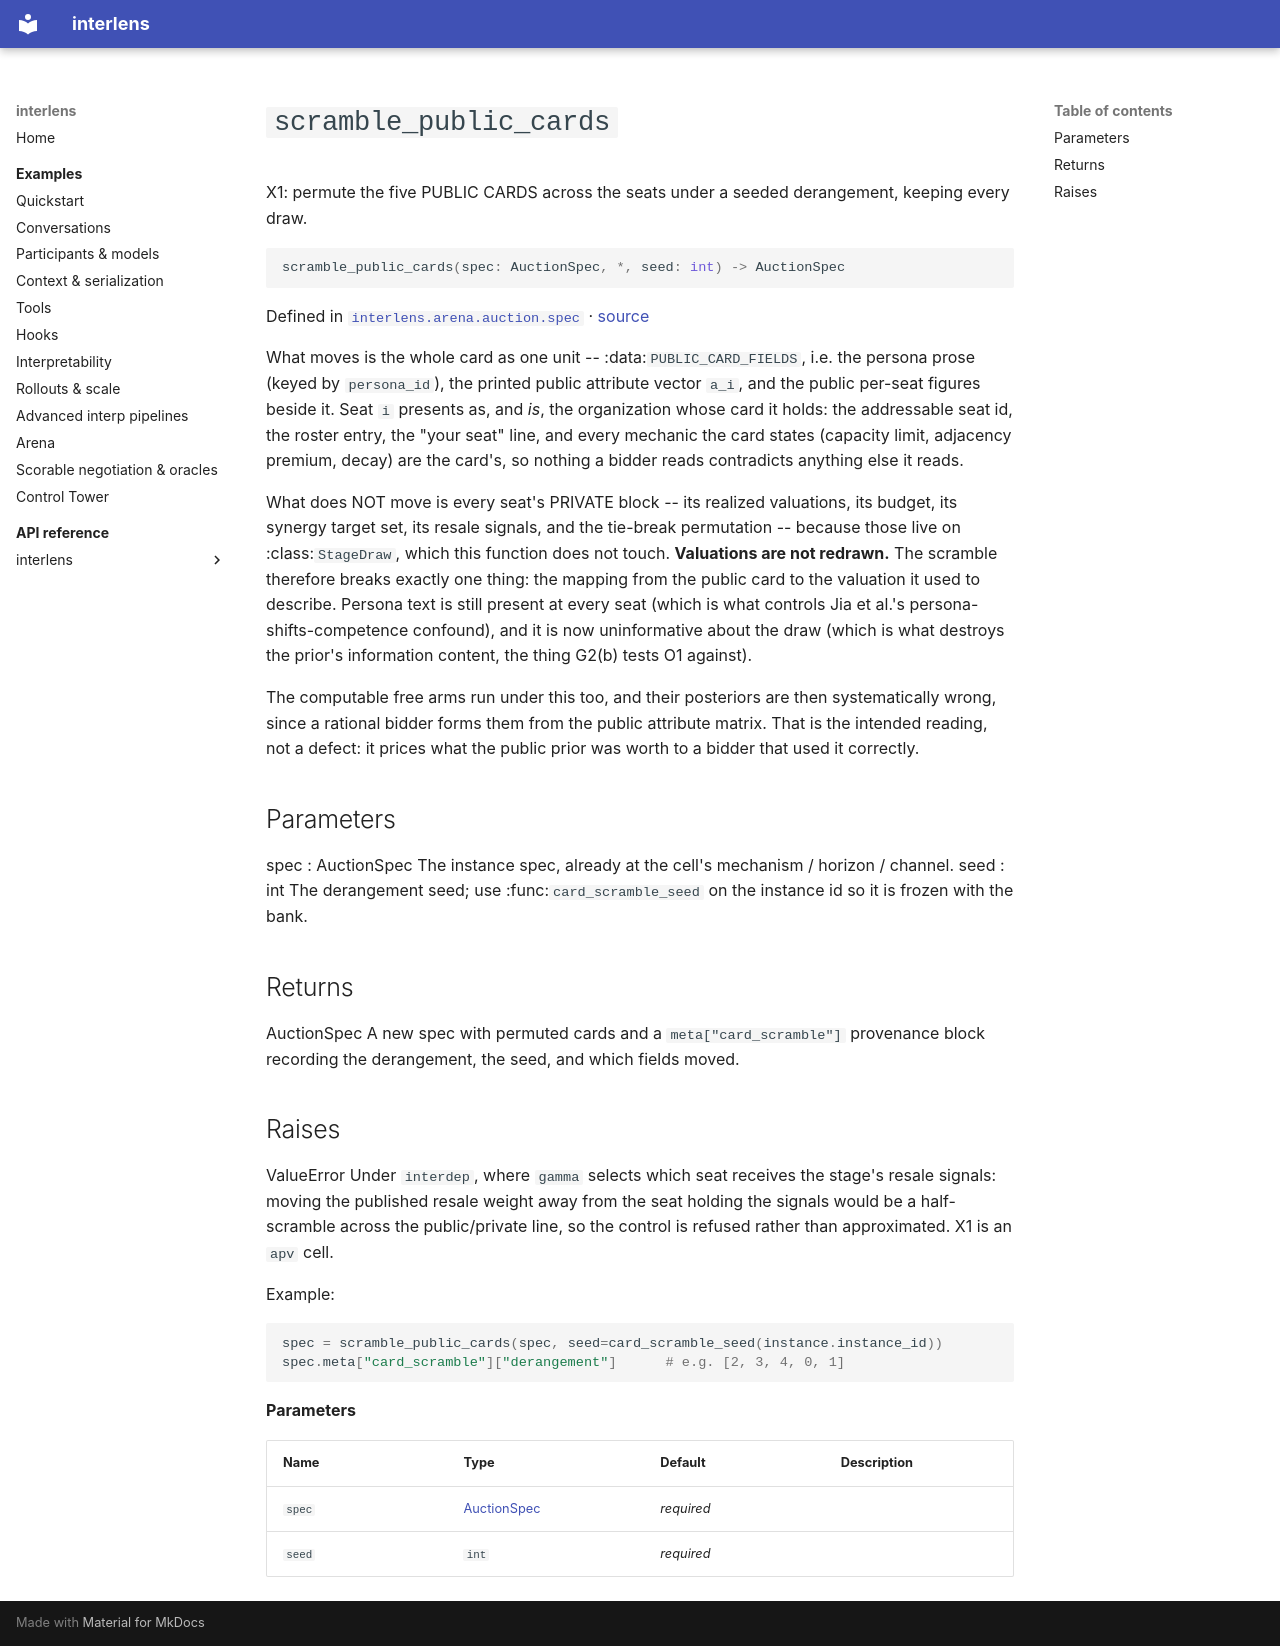

repository: Sid-MB/interlens · page: reference/interlens/arena/auction/spec/scramble_public_cards/index.html · generator: mkdocs

# `scramble_public_cards`

X1: permute the five PUBLIC CARDS across the seats under a seeded derangement, keeping every draw.

```python
scramble_public_cards(spec: AuctionSpec, *, seed: int) -> AuctionSpec
```

Defined in [`interlens.arena.auction.spec`](index.md) · [source](https://github.com/Sid-MB/interlens/blob/main/src/interlens/arena/auction/spec.py#L843-L901)

What moves is the whole card as one unit -- :data:`PUBLIC_CARD_FIELDS`, i.e. the persona prose (keyed by
`persona_id`), the printed public attribute vector `a_i`, and the public per-seat figures beside it.
Seat `i` presents as, and *is*, the organization whose card it holds: the addressable seat id, the
roster entry, the "your seat" line, and every mechanic the card states (capacity limit, adjacency
premium, decay) are the card's, so nothing a bidder reads contradicts anything else it reads.

What does NOT move is every seat's PRIVATE block -- its realized valuations, its budget, its synergy
target set, its resale signals, and the tie-break permutation -- because those live on
:class:`StageDraw`, which this function does not touch. **Valuations are not redrawn.** The scramble
therefore breaks exactly one thing: the mapping from the public card to the valuation it used to
describe. Persona text is still present at every seat (which is what controls Jia et al.'s
persona-shifts-competence confound), and it is now uninformative about the draw (which is what destroys
the prior's information content, the thing G2(b) tests O1 against).

The computable free arms run under this too, and their posteriors are then systematically wrong, since a
rational bidder forms them from the public attribute matrix. That is the intended reading, not a defect:
it prices what the public prior was worth to a bidder that used it correctly.

Parameters
----------
spec : AuctionSpec
    The instance spec, already at the cell's mechanism / horizon / channel.
seed : int
    The derangement seed; use :func:`card_scramble_seed` on the instance id so it is frozen with the bank.

Returns
-------
AuctionSpec
    A new spec with permuted cards and a `meta["card_scramble"]` provenance block recording the
    derangement, the seed, and which fields moved.

Raises
------
ValueError
    Under `interdep`, where `gamma` selects which seat receives the stage's resale signals: moving the
    published resale weight away from the seat holding the signals would be a half-scramble across the
    public/private line, so the control is refused rather than approximated. X1 is an `apv` cell.

Example:

```python
spec = scramble_public_cards(spec, seed=card_scramble_seed(instance.instance_id))
spec.meta["card_scramble"]["derangement"]      # e.g. [2, 3, 4, 0, 1]
```

**Parameters**

| Name | Type | Default | Description |
|---|---|---|---|
| `spec` | [AuctionSpec](AuctionSpec.md) | *required* |  |
| `seed` | `int` | *required* |  |
